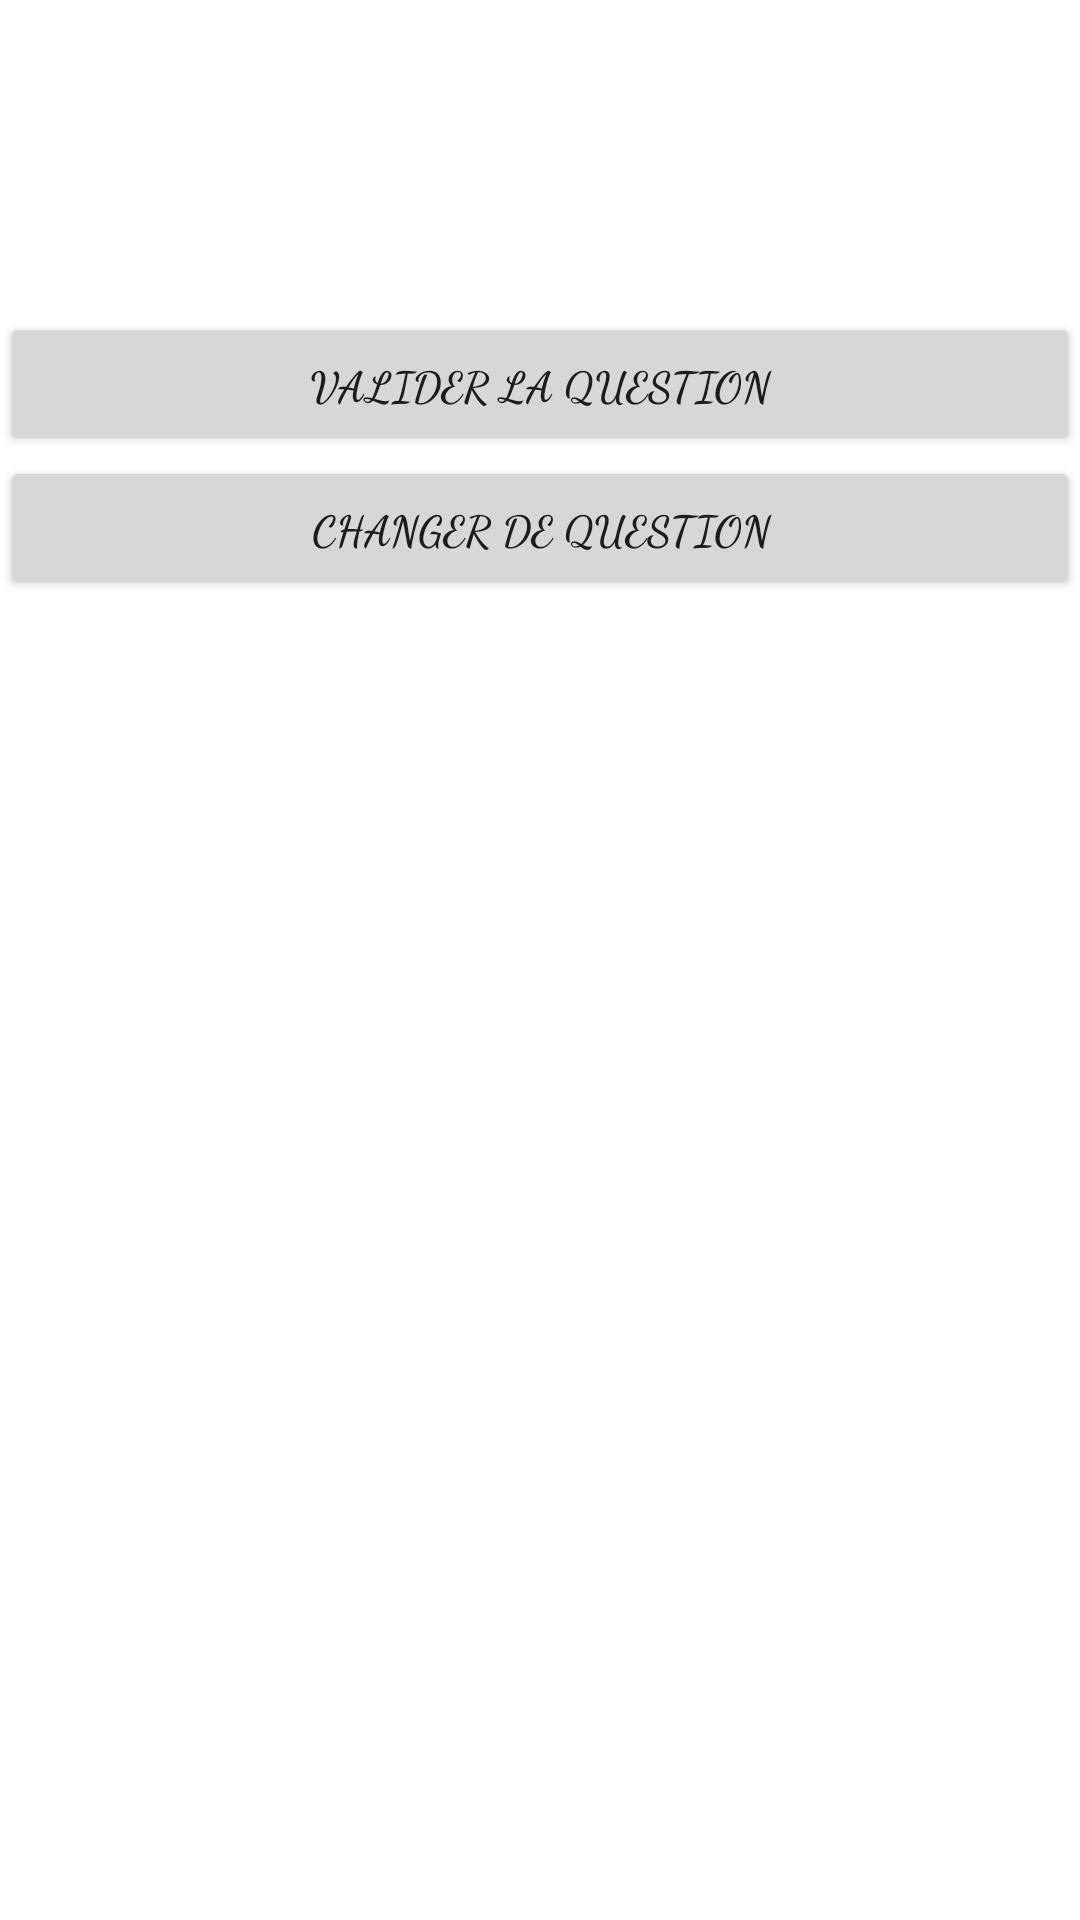

This screen was rendered from an Android layout file. Write that file and the resources it references.
<!-- AndroidManifest.xml: application theme Theme.TrivialPoursuite -->
<!-- res/layout/activity_detail.xml -->
<?xml version="1.0" encoding="utf-8"?>
<LinearLayout xmlns:android="http://schemas.android.com/apk/res/android"
    xmlns:app="http://schemas.android.com/apk/res-auto"
    xmlns:tools="http://schemas.android.com/tools"
    android:layout_width="match_parent"
    android:layout_height="match_parent"
    android:orientation="vertical"
    tools:context=".Detail">

    <TextView
        android:id="@+id/tvDetail"
        android:layout_width="match_parent"
        android:layout_height="wrap_content"
        android:gravity="center"
        android:textAppearance="@style/TextAppearance.AppCompat.Display1" />

    <TextView
        android:id="@+id/tvQuestion"
        android:layout_width="match_parent"
        android:layout_height="wrap_content"
        android:textAppearance="@style/TextAppearance.AppCompat.Large" />

    <TextView
        android:id="@+id/tvAnswer"
        android:layout_width="match_parent"
        android:layout_height="wrap_content"
        android:textAppearance="@style/TextAppearance.AppCompat.Large" />

    <Button
        android:id="@+id/btnReturn"
        android:layout_width="match_parent"
        android:layout_height="wrap_content"
        android:onClick="retour"
        android:text="Valider la question"
        android:fontFamily="cursive"
        android:textStyle="bold"/>

    <LinearLayout
        android:layout_width="match_parent"
        android:layout_height="match_parent"
        android:orientation="horizontal">

        <Button
            android:id="@+id/btnChange"
            android:layout_width="wrap_content"
            android:layout_height="wrap_content"
            android:layout_weight="1"
            android:onClick="ChangeQuestion"
            android:text="Changer de question"
            android:fontFamily="cursive"
            android:textStyle="bold"/>
    </LinearLayout>

</LinearLayout>
<!-- resources referenced by this layout -->
<resources>
  <style name="Theme.TrivialPoursuite" parent="Theme.MaterialComponents.DayNight.DarkActionBar">
          
          <item name="colorPrimary">@color/blue</item>
          <item name="colorPrimaryVariant">@color/black</item>
          <item name="colorOnPrimary">@color/white</item>
          
          <item name="colorSecondary">@color/teal_200</item>
          <item name="colorSecondaryVariant">@color/teal_700</item>
          <item name="colorOnSecondary">@color/black</item>
          
          <item name="android:statusBarColor" tools:targetApi="l">?attr/colorPrimaryVariant</item>
          
      </style>
  <color name="blue">#00BDFF</color>
  <color name="black">#FF000000</color>
  <color name="white">#FFFFFFFF</color>
  <color name="teal_200">#FF03DAC5</color>
  <color name="teal_700">#FF018786</color>
</resources>
